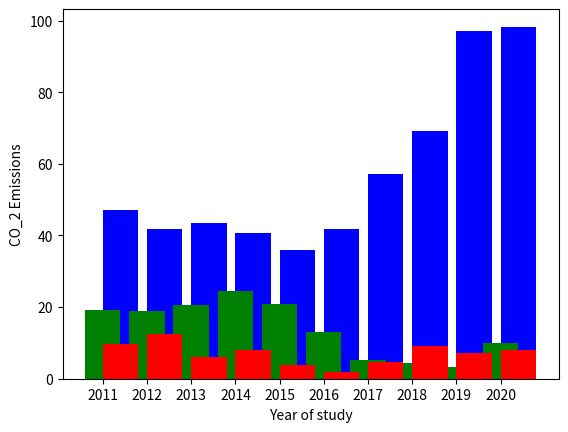

The matplotlib source for this figure:
import matplotlib.pyplot as plt
def co_2_emissions():
# Calculating Co_2 emissions for Petrol fuel 
        Pms_MRP= 0.74*0.84*3.6667
        p1, p2, p3, p4, p5, p6, p7, p8, p9, p10 = 20.72, 18.33, 19.130, 17.830, 15.760, 18.370, 25.070, 30.380, 42.610, 43.120
        Pms1 = p1 * Pms_MRP
        Pms2 = p2 * Pms_MRP
        Pms3 = p3 * Pms_MRP
        Pms4 = p4 * Pms_MRP
        Pms5 = p5 * Pms_MRP
        Pms6 = p6 * Pms_MRP
        Pms7 = p7 * Pms_MRP
        Pms8 = p8 * Pms_MRP
        Pms9 = p9 * Pms_MRP
        Pms10 = p10 * Pms_MRP
        Pms = [Pms1, Pms2, Pms3, Pms4, Pms5, Pms6, Pms7, Pms8, Pms9, Pms10]
        
# Calculating Co_2 Emissions for Diseal fuel
        Ago_MPR = 0.85 * 0.86 * 3.6667
        a1, a2, a3, a4, a5, a6, a7, a8, a9, a10 = 3.58, 4.69, 2.27, 2.98, 1.48, 0.66, 1.78, 3.46, 2.73, 2.98
        Ago1 = a1*Ago_MPR
        Ago2 = a2 * Ago_MPR
        Ago3 = a3 * Ago_MPR
        Ago4 = a4 * Ago_MPR
        Ago5 = a5 * Ago_MPR
        Ago6 = a6 * Ago_MPR
        Ago7 = a7 * Ago_MPR
        Ago8 = a8 * Ago_MPR
        Ago9 = a9 * Ago_MPR
        Ago10 = a10 * Ago_MPR
        Ago = [Ago1, Ago2, Ago3, Ago4, Ago5, Ago6, Ago7, Ago8, Ago9, Ago10]
# Calculating the Co_2 Emissions for Kerosine fuel
        Kkh_MRP = 0.817 * 0.86 * 3.6667
        k1, k2, k3, k4, k5, k6, k7, k8, k9, k10 = 7.44, 7.39, 8.04, 9.51, 8.06, 5.02, 1.98, 1.67, 1.23, 0.26 
        K1 = k1 * Kkh_MRP
        K2 = k2 * Kkh_MRP
        K3 = k3 * Kkh_MRP
        K4 = k4 * Kkh_MRP
        K5 = k5 * Kkh_MRP
        K6 = k6 * Kkh_MRP
        K7 = k7 * Kkh_MRP
        K8 = k8 * Kkh_MRP
        K9 = k9 * Kkh_MRP
        K10 = k10 * Kkh_MRP
        KKH = [K1, K2, K3, K4, K5, K6, K7, K8, K9, 10]
        
                
        y = ["2011", "2012", "2013", "2014", "2015", "2016", "2017", "2018", "2019", "2020"]
        plt.bar(y, Pms, color= "b", align="edge")
        plt.bar(y, KKH, color= "g", align="center")
        plt.bar(y, Ago, color="r", align="edge")
        plt.ylabel("CO_2 Emissions")
        plt.xlabel("Year of study")                
        plt.show()
        
if __name__ == "__main__":
   co_2_emissions()